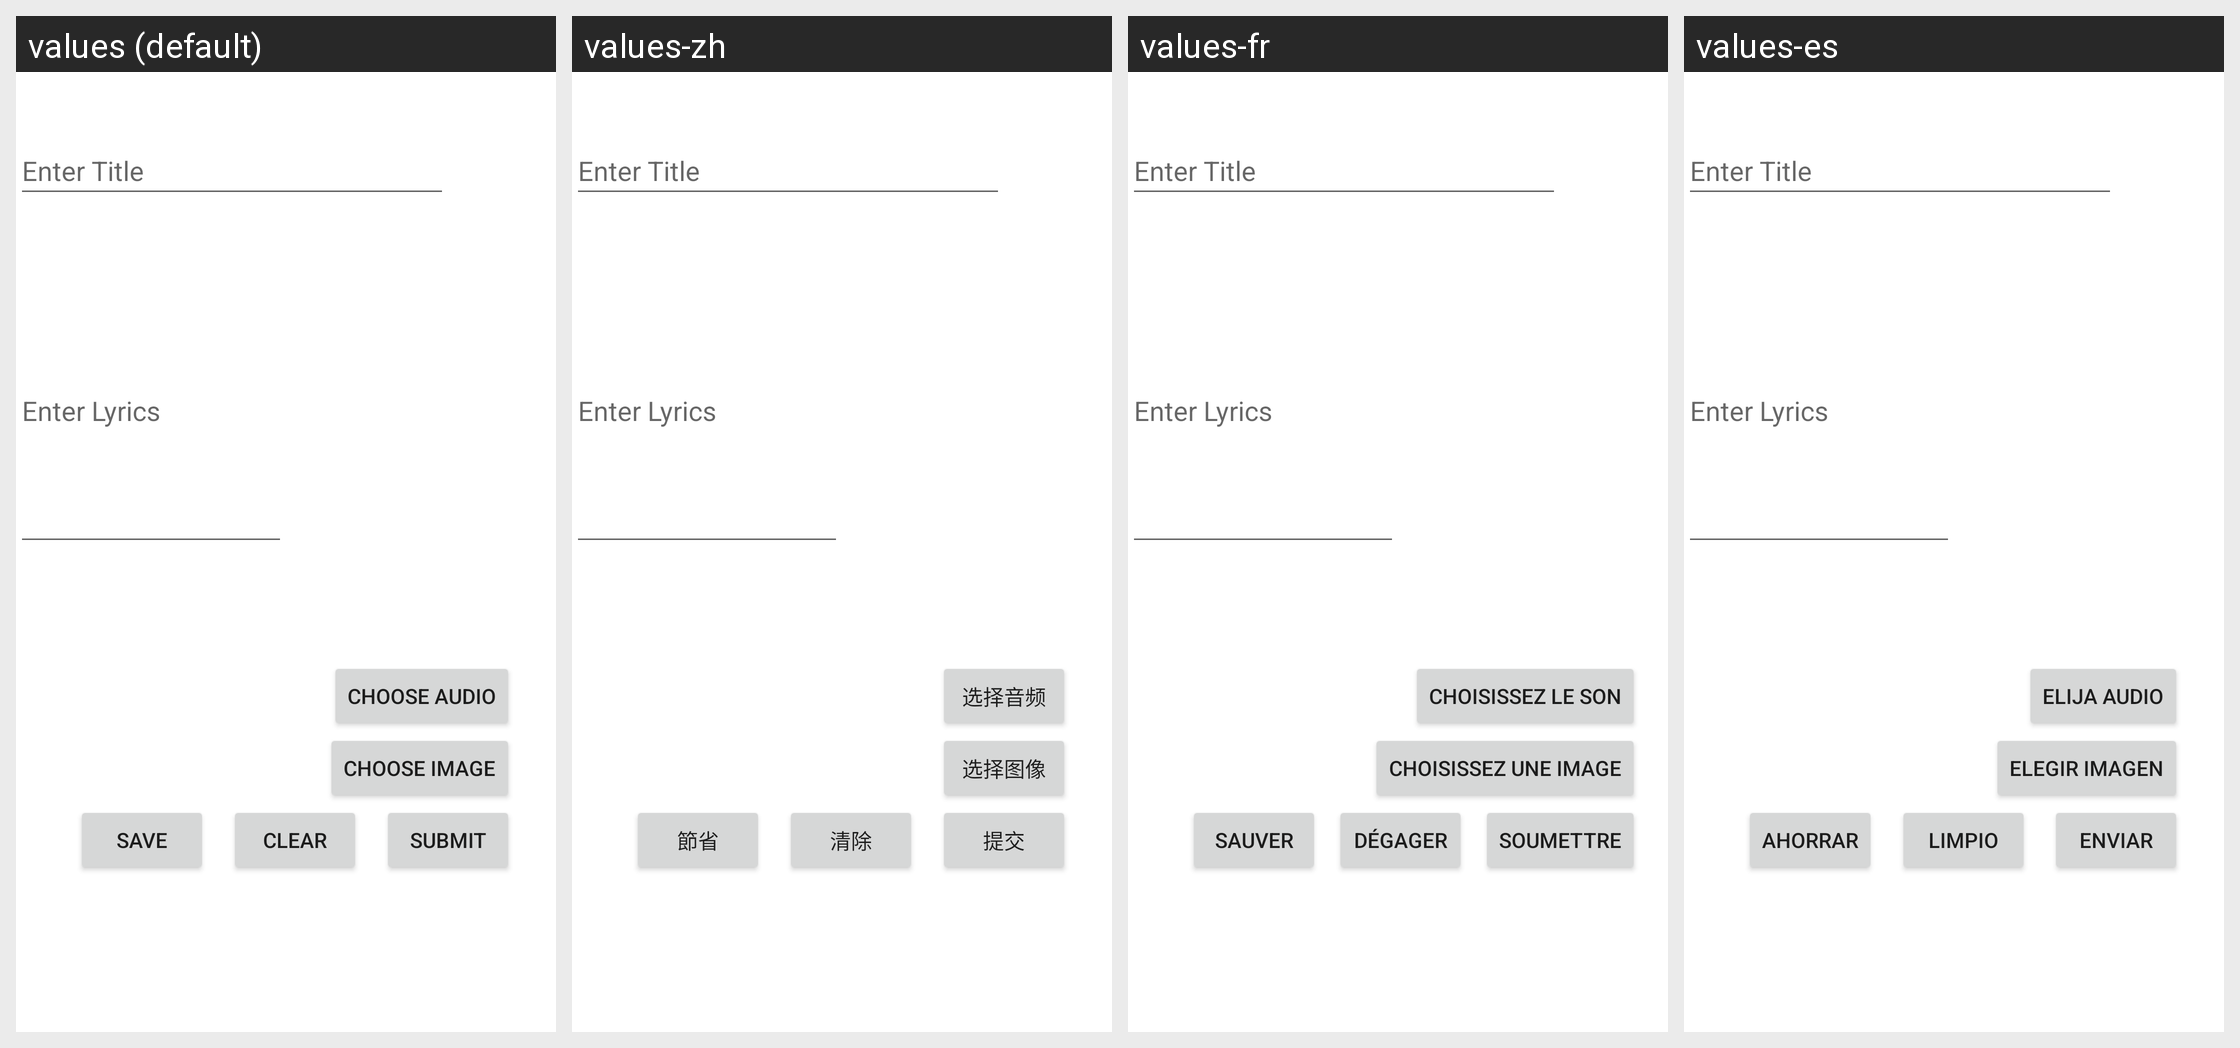

Here is an Android app screen in its default locale and in the app's own translations. Write out the translated-string differences for the strings that appear on this screen.
Android screen res/layout/fragment_upload_audio_fragement.xml rendered under 4 locales, left to right: values (default), values-zh, values-fr, values-es. Device: Nexus 5 (rendered at 1080×1920; each locale shown at half size, 540×960, under a caption strip naming it); theme Theme.VideoCarouselApp.
Strings drawn on this screen, with the default value and each locale's value (text and hints the layout hard-codes, and strings that could not be matched under every locale, appear in the picture but are not listed):

choose_image
  values: Choose Image
  values-zh: 选择图像
  values-fr: Choisissez une image
  values-es: Elegir imagen

choose_audio
  values: Choose Audio
  values-zh: 选择音频
  values-fr: Choisissez le son
  values-es: Elija audio

submit
  values: Submit
  values-zh: 提交
  values-fr: Soumettre
  values-es: Enviar

save
  values: Save
  values-zh: 節省
  values-fr: Sauver
  values-es: Ahorrar

clear
  values: Clear
  values-zh: 清除
  values-fr: Dégager
  values-es: Limpio
